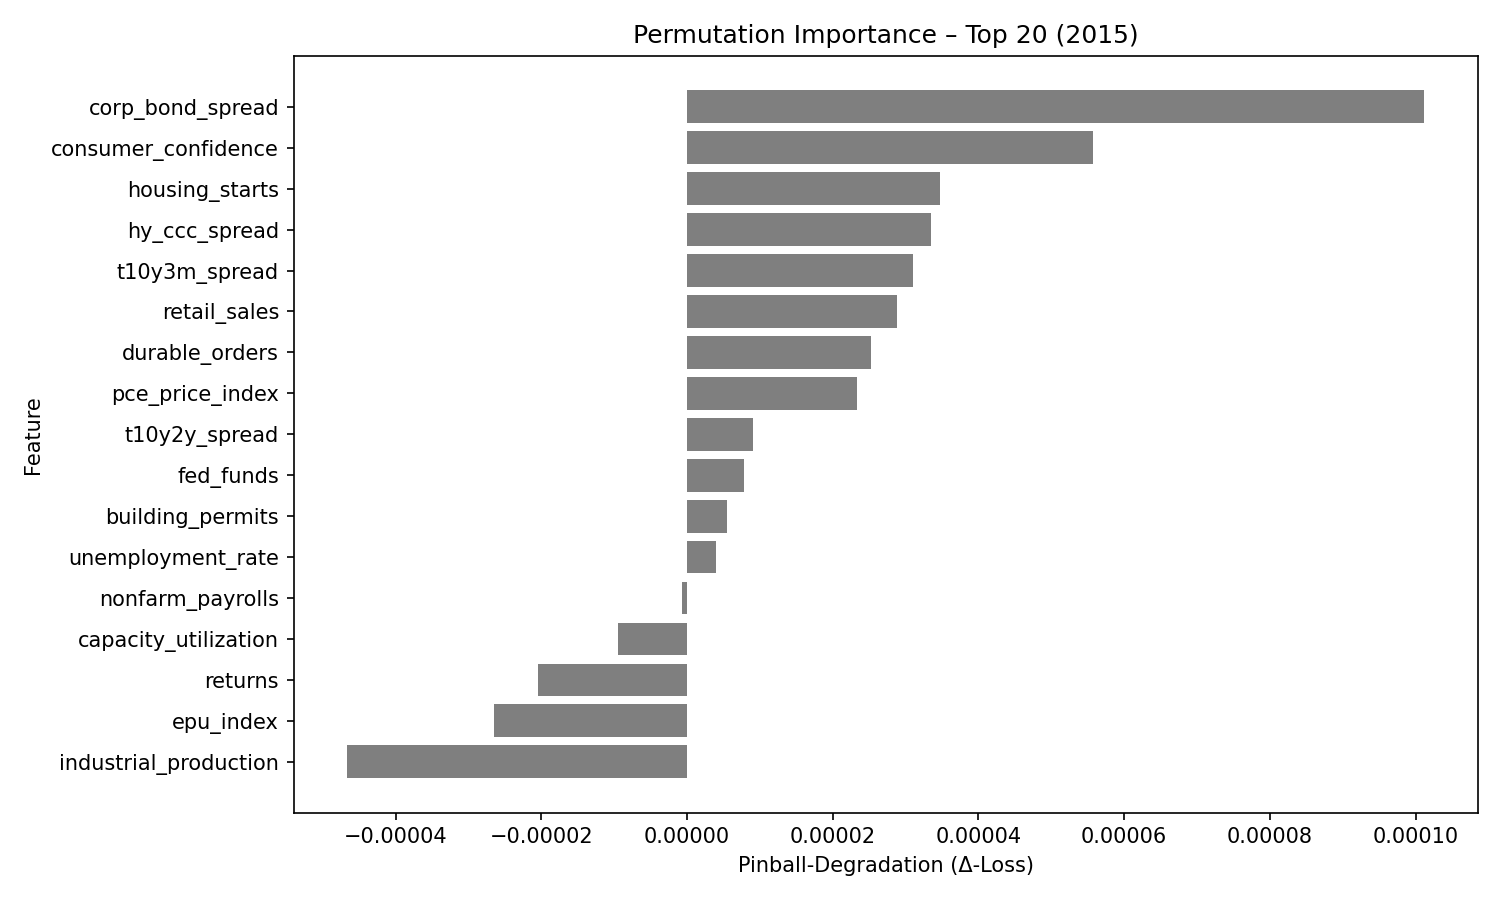

Values plotted in this chart, from the file beside it:
feature, pinball_degradation
corp_bond_spread, 0.0001011
consumer_confidence, 5.577947e-05
housing_starts, 3.471726e-05
hy_ccc_spread, 3.34247e-05
t10y3m_spread, 3.1069154e-05
retail_sales, 2.8866227e-05
durable_orders, 2.531195e-05
pce_price_index, 2.3324043e-05
t10y2y_spread, 8.997042e-06
fed_funds, 7.793424e-06
building_permits, 5.4545235e-06
unemployment_rate, 4.010508e-06
nonfarm_payrolls, -6.7509245e-07
capacity_utilization, -9.476906e-06
returns, -2.0497479e-05
epu_index, -2.649217e-05
industrial_production, -4.6604662e-05
